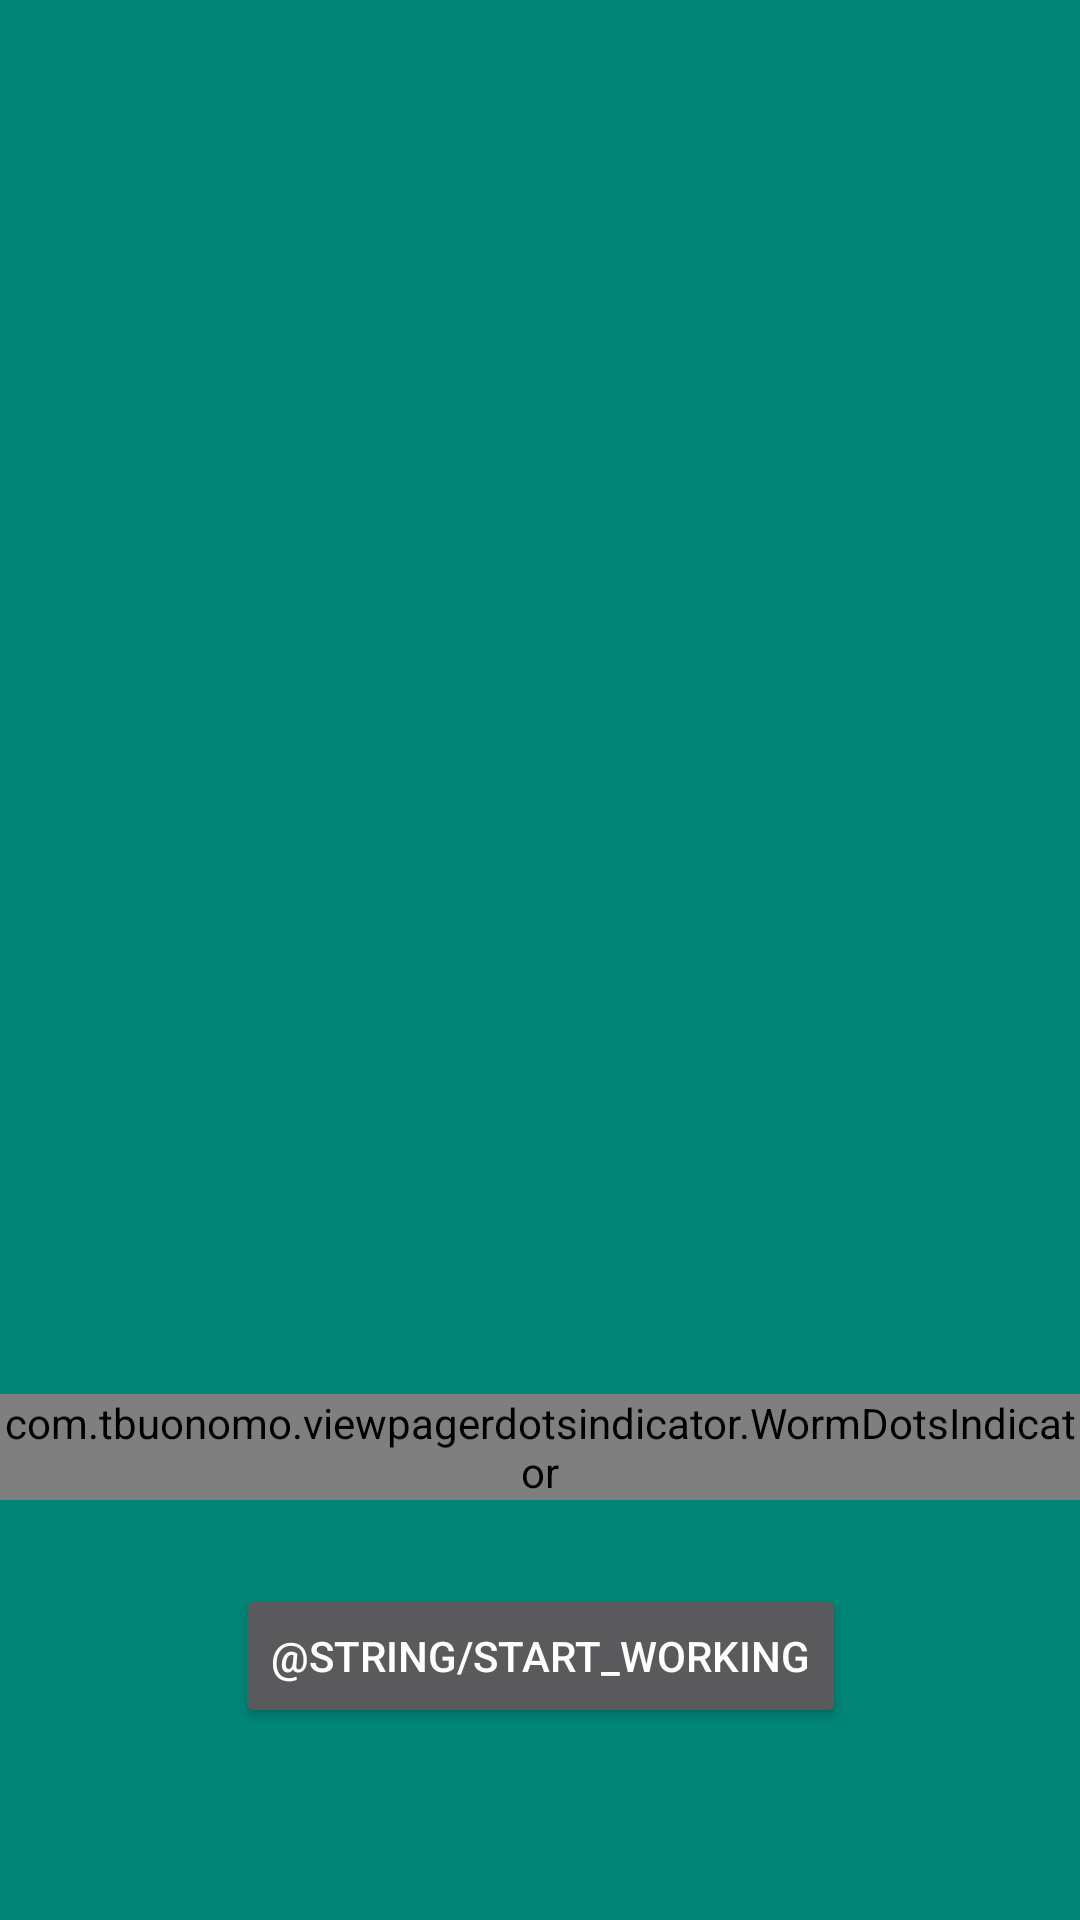

Write the Android layout XML for this screen, with the resource values it uses.
<!-- AndroidManifest.xml: application theme AppTheme -->
<!-- res/layout/activity_welcome.xml -->
<?xml version="1.0" encoding="utf-8"?>
<androidx.constraintlayout.widget.ConstraintLayout
    xmlns:android="http://schemas.android.com/apk/res/android"
    xmlns:app="http://schemas.android.com/apk/res-auto"
    android:layout_width="match_parent"
    android:layout_height="match_parent">

    <androidx.viewpager.widget.ViewPager
        android:id="@+id/pager"
        android:layout_width="0dp"
        android:layout_height="0dp"
        app:layout_constraintStart_toStartOf="parent"
        app:layout_constraintTop_toTopOf="parent"
        app:layout_constraintEnd_toEndOf="parent"
        app:layout_constraintBottom_toTopOf="@id/worm_dot_indicator" />

    <com.tbuonomo.viewpagerdotsindicator.WormDotsIndicator
        android:id="@+id/worm_dot_indicator"
        android:layout_width="wrap_content"
        android:layout_height="wrap_content"
        app:dotsColor="@color/blue_grey"
        app:layout_constraintStart_toStartOf="parent"
        app:layout_constraintEnd_toEndOf="parent"
        app:layout_constraintBottom_toTopOf="@+id/btn_start"
        android:layout_marginBottom="28dp"
        />

    <Button
        android:id="@+id/btn_start"
        android:layout_width="wrap_content"
        android:layout_height="wrap_content"
        android:layout_marginBottom="64dp"
        android:text="@string/start_working"
        app:layout_constraintBottom_toBottomOf="parent"
        app:layout_constraintEnd_toEndOf="parent"
        app:layout_constraintStart_toStartOf="parent" />

</androidx.constraintlayout.widget.ConstraintLayout>
<!-- resources referenced by this layout -->
<resources>
  <string name="start_working">Start Working</string>
  <style name="AppTheme" parent="Theme.MaterialComponents">
          
          <item name="colorPrimary">@color/colorPrimary</item>
          <item name="colorPrimaryDark">@color/colorPrimaryDark</item>
          <item name="colorAccent">@color/colorAccent</item>
          <item name="android:windowBackground">?attr/colorPrimary</item>
          <item name="textAppearanceHeadline2">@style/TextAppearance.H2</item>
          <item name="textAppearanceHeadline4">@style/TextAppearance.H4</item>&gt;
  
      </style>
  <color name="colorPrimary">#008577</color>
  <color name="colorPrimaryDark">#00574B</color>
  <color name="colorAccent">#D81B60</color>
  <style name="TextAppearance.H2" parent="TextAppearance.MaterialComponents.Headline2">
          <item name="android:textSize">24sp</item>
      </style>
  <style name="TextAppearance.H4" parent="TextAppearance.MaterialComponents.Headline4">
          <item name="android:textSize">14sp</item>
      </style>
</resources>
